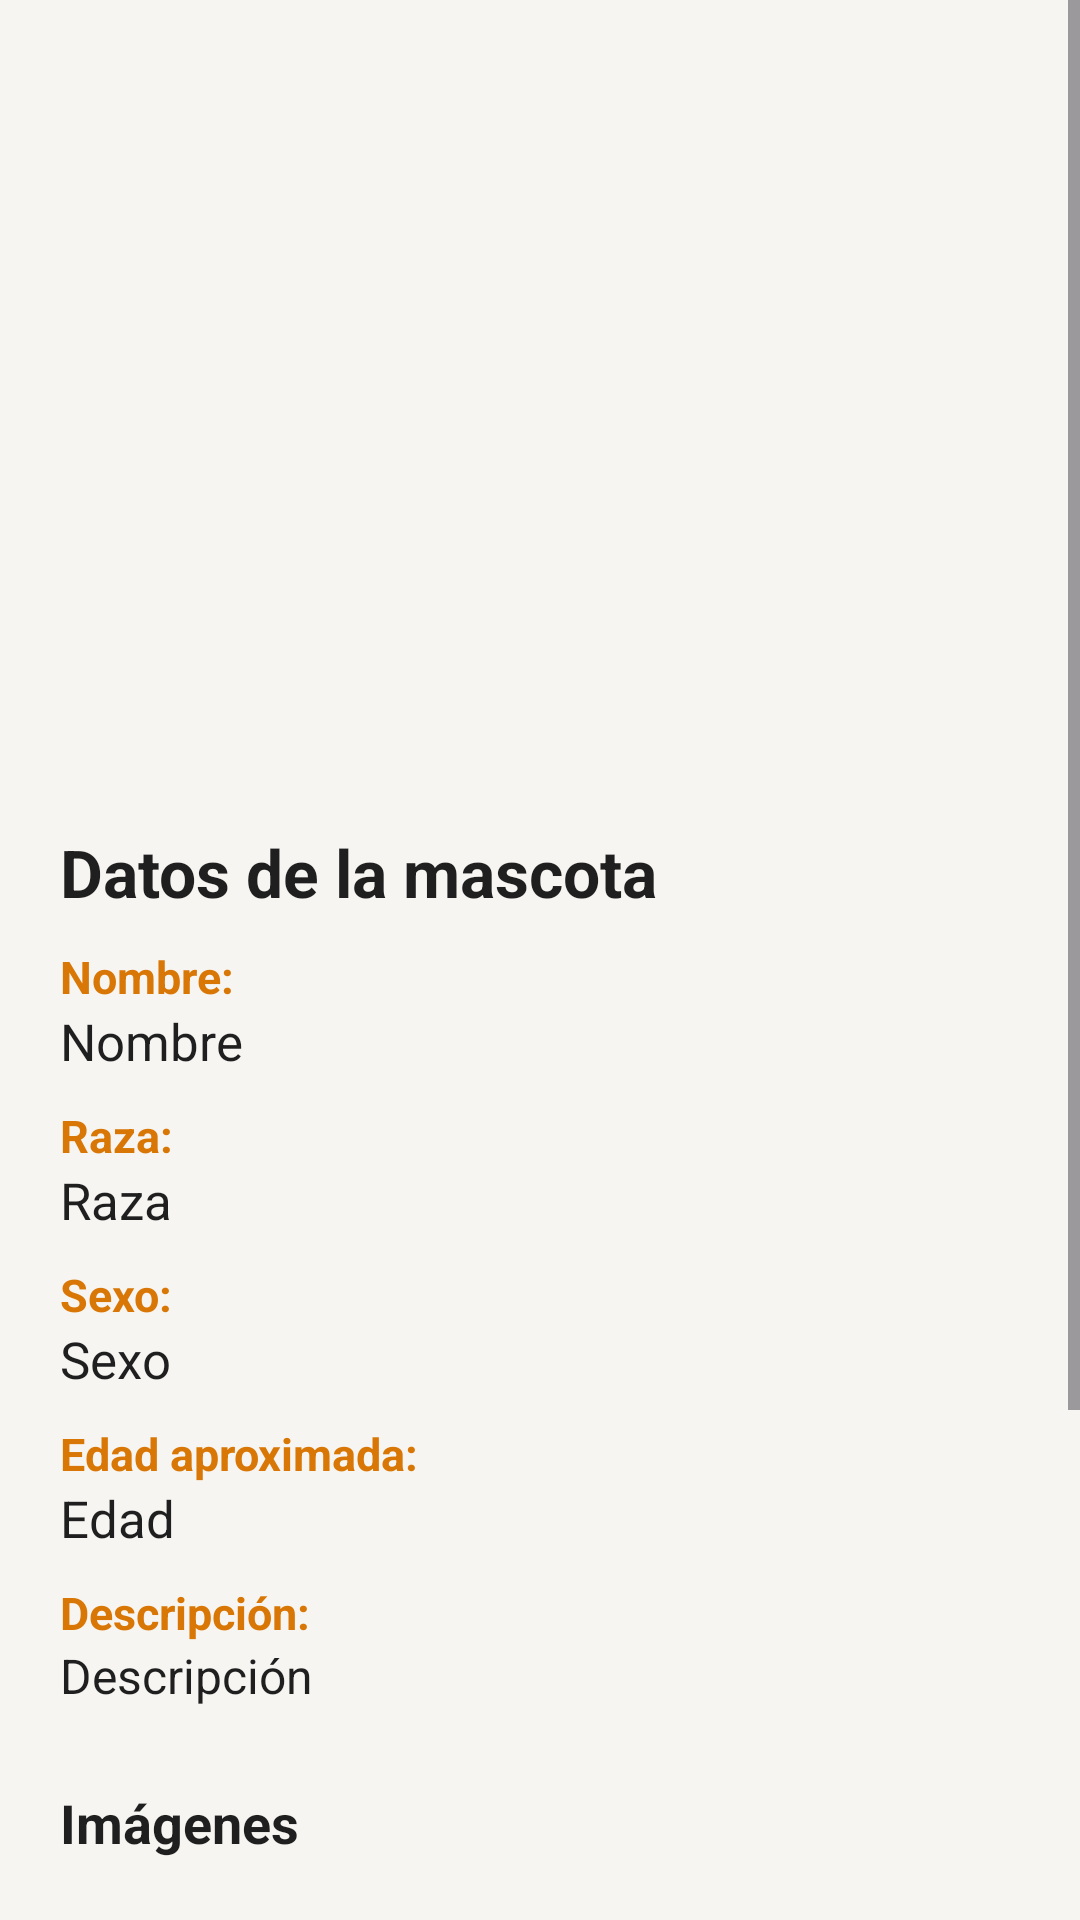

Layout XML and referenced resources for this Android screen:
<!-- AndroidManifest.xml: application theme Theme.MiAndroid -->
<!-- res/layout/activity_detalle_mascota.xml -->
<?xml version="1.0" encoding="utf-8"?>
<androidx.constraintlayout.widget.ConstraintLayout xmlns:android="http://schemas.android.com/apk/res/android"
    xmlns:app="http://schemas.android.com/apk/res-auto"
    xmlns:tools="http://schemas.android.com/tools"
    android:id="@+id/main"
    android:layout_width="match_parent"
    android:layout_height="match_parent"
    android:background="@color/adoptame_bg"
    tools:context=".DetalleMascotaActivity">

    <ScrollView
        android:layout_width="0dp"
        android:layout_height="0dp"
        android:fillViewport="true"
        app:layout_constraintBottom_toBottomOf="parent"
        app:layout_constraintEnd_toEndOf="parent"
        app:layout_constraintStart_toStartOf="parent"
        app:layout_constraintTop_toTopOf="parent">

        <LinearLayout
            android:layout_width="match_parent"
            android:layout_height="wrap_content"
            android:orientation="vertical"
            android:padding="20dp">

            <ImageView
                android:id="@+id/imgPrincipalMascota"
                android:layout_width="match_parent"
                android:layout_height="240dp"
                android:layout_marginBottom="16dp"
                android:scaleType="centerCrop"
                android:src="@drawable/ic_logo_adoptame_foreground" />

            <TextView
                android:layout_width="match_parent"
                android:layout_height="wrap_content"
                android:layout_marginBottom="10dp"
                android:text="Datos de la mascota"
                android:textColor="@color/adoptame_text"
                android:textSize="22sp"
                android:textStyle="bold" />

            <TextView
                android:layout_width="match_parent"
                android:layout_height="wrap_content"
                android:text="Nombre:"
                android:textColor="@color/adoptame_orange_dark"
                android:textSize="15sp"
                android:textStyle="bold" />

            <TextView
                android:id="@+id/txtNombreDetalle"
                android:layout_width="match_parent"
                android:layout_height="wrap_content"
                android:layout_marginBottom="10dp"
                android:text="Nombre"
                android:textColor="@color/adoptame_text"
                android:textSize="17sp" />

            <TextView
                android:layout_width="match_parent"
                android:layout_height="wrap_content"
                android:text="Raza:"
                android:textColor="@color/adoptame_orange_dark"
                android:textSize="15sp"
                android:textStyle="bold" />

            <TextView
                android:id="@+id/txtRazaDetalle"
                android:layout_width="match_parent"
                android:layout_height="wrap_content"
                android:layout_marginBottom="10dp"
                android:text="Raza"
                android:textColor="@color/adoptame_text"
                android:textSize="17sp" />

            <TextView
                android:layout_width="match_parent"
                android:layout_height="wrap_content"
                android:text="Sexo:"
                android:textColor="@color/adoptame_orange_dark"
                android:textSize="15sp"
                android:textStyle="bold" />

            <TextView
                android:id="@+id/txtSexoDetalle"
                android:layout_width="match_parent"
                android:layout_height="wrap_content"
                android:layout_marginBottom="10dp"
                android:text="Sexo"
                android:textColor="@color/adoptame_text"
                android:textSize="17sp" />

            <TextView
                android:layout_width="match_parent"
                android:layout_height="wrap_content"
                android:text="Edad aproximada:"
                android:textColor="@color/adoptame_orange_dark"
                android:textSize="15sp"
                android:textStyle="bold" />

            <TextView
                android:id="@+id/txtEdadDetalle"
                android:layout_width="match_parent"
                android:layout_height="wrap_content"
                android:layout_marginBottom="10dp"
                android:text="Edad"
                android:textColor="@color/adoptame_text"
                android:textSize="17sp" />

            <TextView
                android:layout_width="match_parent"
                android:layout_height="wrap_content"
                android:text="Descripción:"
                android:textColor="@color/adoptame_orange_dark"
                android:textSize="15sp"
                android:textStyle="bold" />

            <TextView
                android:id="@+id/txtDescripcionDetalle"
                android:layout_width="match_parent"
                android:layout_height="wrap_content"
                android:layout_marginBottom="18dp"
                android:text="Descripción"
                android:textColor="@color/adoptame_text"
                android:textSize="16sp" />

            <TextView
                android:layout_width="match_parent"
                android:layout_height="wrap_content"
                android:layout_marginTop="8dp"
                android:text="Imágenes"
                android:textColor="@color/adoptame_text"
                android:textSize="18sp"
                android:textStyle="bold" />

            <androidx.recyclerview.widget.RecyclerView
                android:id="@+id/recyclerImagenesMascota"
                android:layout_width="match_parent"
                android:layout_height="220dp"
                android:layout_marginTop="12dp" />

        </LinearLayout>
    </ScrollView>

</androidx.constraintlayout.widget.ConstraintLayout>
<!-- resources referenced by this layout -->
<resources>
  <color name="adoptame_bg">#F7F5F2</color>
  <color name="adoptame_orange_dark">#D97706</color>
  <color name="adoptame_text">#1F1F1F</color>
  <style name="Theme.MiAndroid" parent="Theme.Material3.DayNight.NoActionBar">
          <item name="android:statusBarColor">@color/adoptame_bg</item>
          <item name="android:navigationBarColor">@color/adoptame_bg</item>
          <item name="colorPrimary">@color/adoptame_orange</item>
          <item name="colorSecondary">@color/adoptame_purple</item>
          <item name="android:windowBackground">@color/adoptame_bg</item>
      </style>
  <color name="adoptame_orange">#F28C28</color>
  <color name="adoptame_purple">#7A4DFF</color>
</resources>
